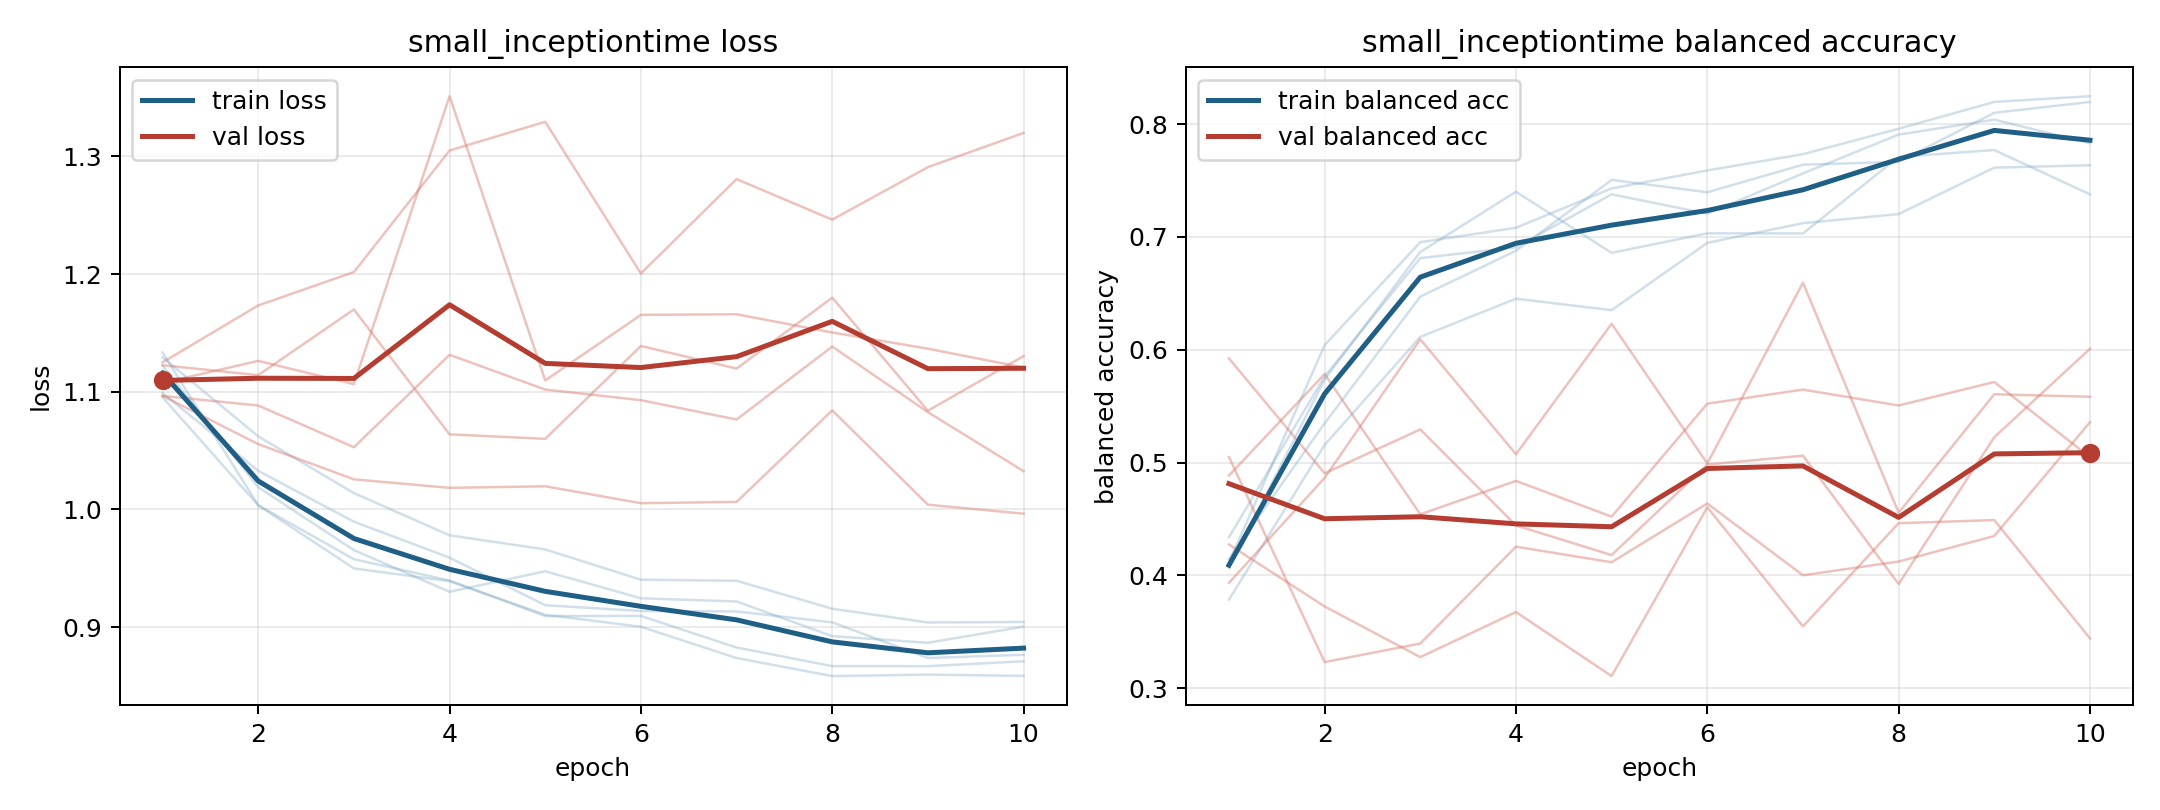

The table this chart was drawn from, first rows:
model, fold, epoch, train_loss, train_balanced_accuracy, val_loss, val_balanced_accuracy
small_inceptiontime, 1, 1, 1.133, 0.4115, 1.125, 0.4275
small_inceptiontime, 1, 2, 1.004, 0.6042, 1.173, 0.3726
small_inceptiontime, 1, 3, 0.95, 0.6953, 1.202, 0.3277
small_inceptiontime, 1, 4, 0.9391, 0.7081, 1.305, 0.3676
small_inceptiontime, 1, 5, 0.9106, 0.743, 1.329, 0.3108
small_inceptiontime, 1, 6, 0.9004, 0.7589, 1.2, 0.4605
small_inceptiontime, 1, 7, 0.8738, 0.7733, 1.281, 0.3549
small_inceptiontime, 1, 8, 0.8585, 0.7958, 1.246, 0.4463
small_inceptiontime, 1, 9, 0.8597, 0.8196, 1.291, 0.4491
small_inceptiontime, 1, 10, 0.8587, 0.8247, 1.32, 0.3443
small_inceptiontime, 2, 1, 1.095, 0.4339, 1.108, 0.4885
small_inceptiontime, 2, 2, 1.004, 0.5764, 1.126, 0.5785
small_inceptiontime, 2, 3, 0.9578, 0.6812, 1.106, 0.4542
small_inceptiontime, 2, 4, 0.9397, 0.6908, 1.351, 0.4838
small_inceptiontime, 2, 5, 0.9095, 0.7378, 1.11, 0.4522
small_inceptiontime, 2, 6, 0.9096, 0.7206, 1.165, 0.5522
small_inceptiontime, 2, 7, 0.8827, 0.7563, 1.166, 0.5647
small_inceptiontime, 2, 8, 0.867, 0.7907, 1.15, 0.5506
small_inceptiontime, 2, 9, 0.8669, 0.8039, 1.137, 0.5714
small_inceptiontime, 2, 10, 0.871, 0.7831, 1.121, 0.5048
small_inceptiontime, 3, 1, 1.099, 0.4147, 1.097, 0.5924
small_inceptiontime, 3, 2, 1.033, 0.5348, 1.088, 0.4905
small_inceptiontime, 3, 3, 0.9896, 0.6471, 1.053, 0.5294
small_inceptiontime, 3, 4, 0.9591, 0.6877, 1.131, 0.4443
small_inceptiontime, 3, 5, 0.9187, 0.7505, 1.102, 0.4181
small_inceptiontime, 3, 6, 0.9138, 0.7396, 1.093, 0.4984
small_inceptiontime, 3, 7, 0.9134, 0.764, 1.076, 0.5062
small_inceptiontime, 3, 8, 0.9041, 0.7666, 1.138, 0.3925
small_inceptiontime, 3, 9, 0.8738, 0.81, 1.083, 0.5225
small_inceptiontime, 3, 10, 0.8766, 0.8195, 1.033, 0.6009
small_inceptiontime, 4, 1, 1.129, 0.3786, 1.097, 0.3935
small_inceptiontime, 4, 2, 1.062, 0.5157, 1.056, 0.4865
small_inceptiontime, 4, 3, 1.014, 0.6114, 1.026, 0.6093
small_inceptiontime, 4, 4, 0.9781, 0.6452, 1.018, 0.5074
small_inceptiontime, 4, 5, 0.9661, 0.6351, 1.02, 0.6231
small_inceptiontime, 4, 6, 0.9404, 0.6947, 1.005, 0.4993
small_inceptiontime, 4, 7, 0.9394, 0.7122, 1.006, 0.6595
small_inceptiontime, 4, 8, 0.9157, 0.7202, 1.084, 0.4556
small_inceptiontime, 4, 9, 0.904, 0.7614, 1.004, 0.5606
small_inceptiontime, 4, 10, 0.9044, 0.7635, 0.9964, 0.5584
small_inceptiontime, 5, 1, 1.122, 0.4071, 1.123, 0.5049
small_inceptiontime, 5, 2, 1.019, 0.5737, 1.114, 0.3233
small_inceptiontime, 5, 3, 0.9655, 0.6867, 1.17, 0.3397
small_inceptiontime, 5, 4, 0.9301, 0.74, 1.064, 0.4255
small_inceptiontime, 5, 5, 0.9475, 0.6859, 1.06, 0.4117
small_inceptiontime, 5, 6, 0.9246, 0.7032, 1.139, 0.4638
small_inceptiontime, 5, 7, 0.9219, 0.7031, 1.12, 0.4002
small_inceptiontime, 5, 8, 0.8924, 0.7709, 1.18, 0.4123
small_inceptiontime, 5, 9, 0.8868, 0.777, 1.084, 0.435
small_inceptiontime, 5, 10, 0.9005, 0.7377, 1.13, 0.5358
